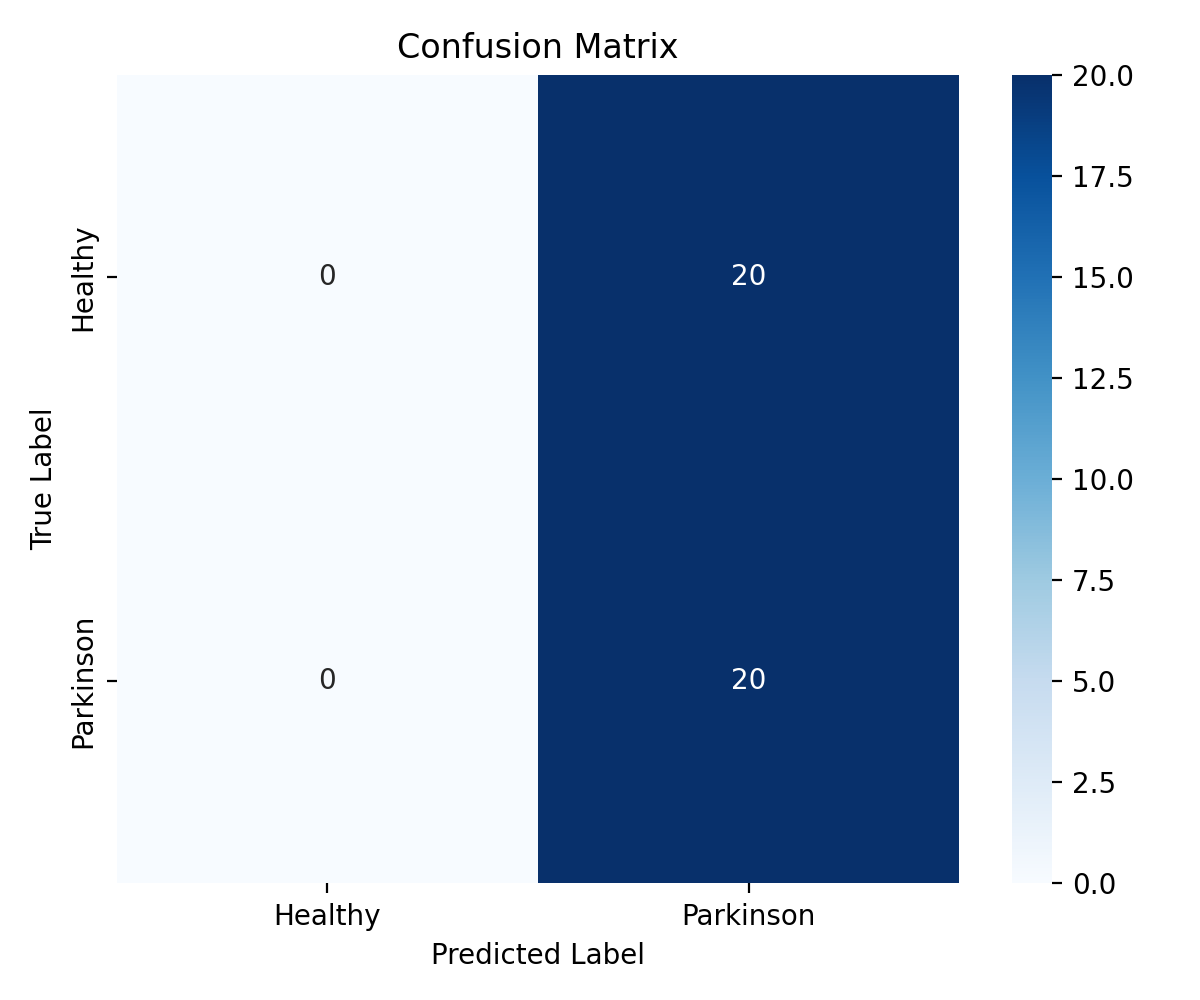

Source data for this figure (header and first rows):
, Healthy, Parkinson
Healthy, 0, 20
Parkinson, 0, 20
